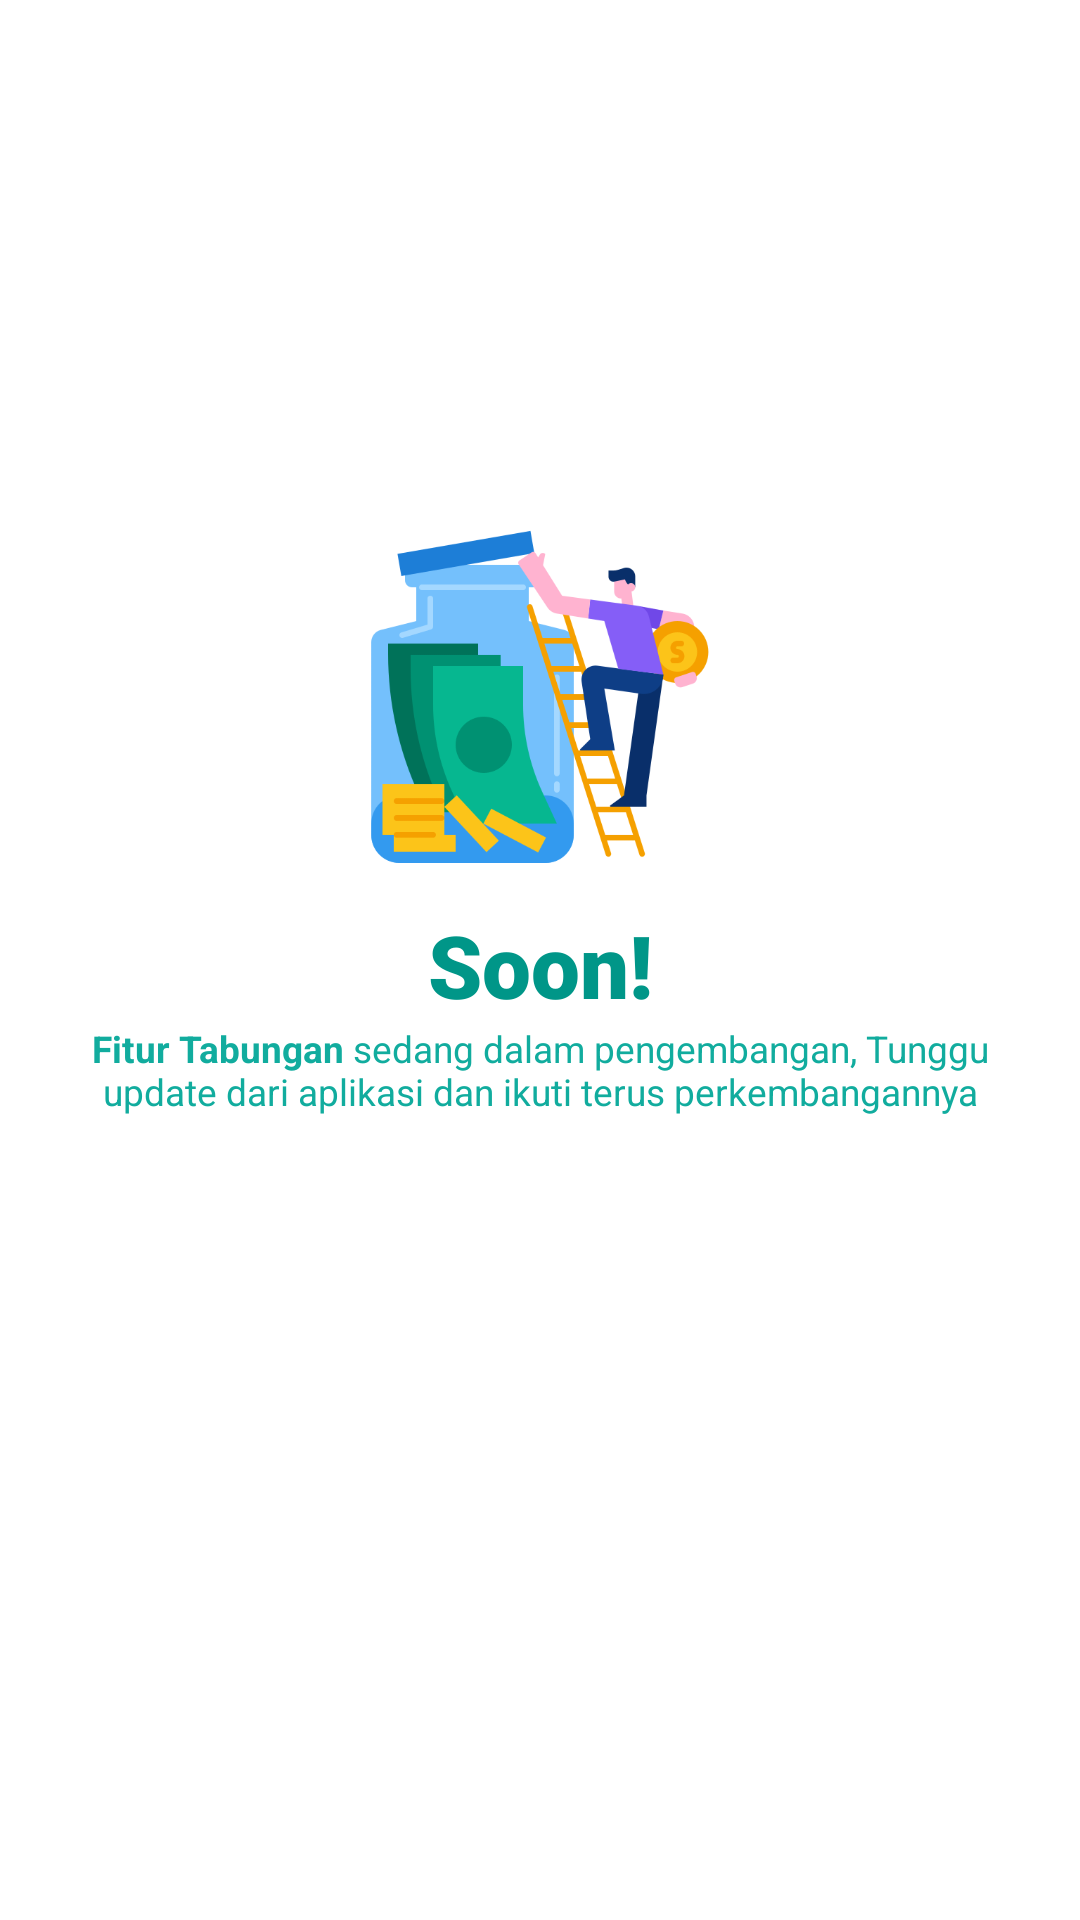

Produce the Android XML layout that renders to this screen, including the resource entries it uses.
<!-- AndroidManifest.xml: application theme Theme.ManagemenKeuanganKeluargaku -->
<!-- res/layout/fragment_tabungan.xml -->
<?xml version="1.0" encoding="utf-8"?>
<RelativeLayout xmlns:android="http://schemas.android.com/apk/res/android"
    xmlns:tools="http://schemas.android.com/tools"
    android:layout_width="match_parent"
    android:layout_height="match_parent"
    tools:context=".fragment.FragmentIncome">

    <LinearLayout
        android:layout_width="match_parent"
        android:layout_height="match_parent"
        android:orientation="vertical"
        android:gravity="center">

        <LinearLayout
            android:id="@+id/bagBelumAdaData"
            android:paddingBottom="95dp"
            android:orientation="vertical"
            android:gravity="center"
            android:layout_width="match_parent"
            android:layout_height="wrap_content">

            <ImageView
                android:layout_width="match_parent"
                android:layout_height="120dp"
                android:src="@drawable/tabungan" />

            <TextView
                android:layout_width="match_parent"
                android:layout_height="wrap_content"
                android:layout_marginLeft="30dp"
                android:layout_marginTop="10dp"
                android:layout_marginRight="30dp"
                android:fontFamily="sans-serif-black"
                android:gravity="center"
                android:text="Soon!"
                android:textColor="@color/primary_color"
                android:textSize="14pt" />

            <TextView
                android:layout_width="wrap_content"
                android:layout_height="wrap_content"
                android:layout_marginLeft="30dp"
                android:layout_marginRight="30dp"
                android:gravity="center"
                android:textSize="6pt"
                android:text="@string/fitur_tabungan"
                android:textColor="@color/secondary_color"/>

        </LinearLayout>

    </LinearLayout>

</RelativeLayout>
<!-- resources referenced by this layout -->
<resources>
  <color name="primary_color">#009688</color>
  <color name="secondary_color">#11AC9E</color>
  <!-- drawable tabungan: png bitmap (drawable, 36327 bytes) -->
  <string name="fitur_tabungan"><b>Fitur Tabungan</b> sedang dalam pengembangan, Tunggu update dari aplikasi dan ikuti terus perkembangannya</string>
  <style name="Theme.ManagemenKeuanganKeluargaku" parent="Theme.MaterialComponents.DayNight.DarkActionBar">
          
          <item name="colorPrimary">@color/secondary_color</item>
          <item name="colorPrimaryVariant">@color/primary_color</item>
  
          <item name="colorOnPrimary">@color/white</item>
          
          <item name="colorSecondary">@color/teal_200</item>
          <item name="colorSecondaryVariant">@color/teal_700</item>
          <item name="colorOnSecondary">@color/black</item>
          
          <item name="android:statusBarColor" tools:targetApi="l">?attr/colorPrimaryVariant</item>
          
      </style>
  <color name="white">#FFFFFFFF</color>
  <color name="teal_200">#FF03DAC5</color>
  <color name="teal_700">#FF018786</color>
  <color name="black">#FF000000</color>
</resources>
